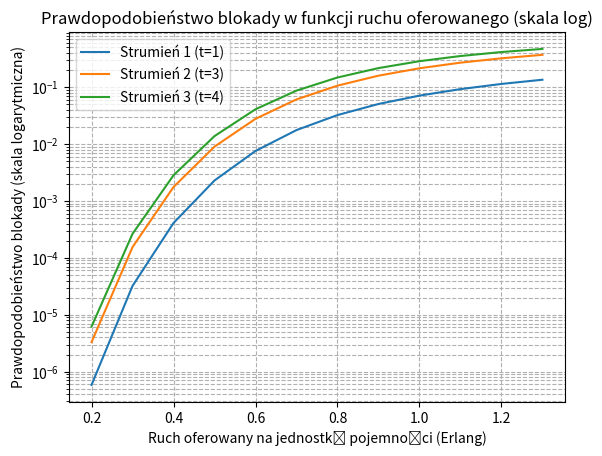

The matplotlib source for this figure:
import numpy as np
import matplotlib.pyplot as plt


def calculate_block_probability(C, m, t, amin, amax, astep):
    results = []

    # Generowanie zakresu wartości ruchu oferowanego
    a = amin
    while a <= amax:
        # Wyznaczanie wartości ai dla każdej klasy strumienia
        ai = [(a * C) / (m * t[i]) for i in range(m)]

        # Algorytm Kaufmana-Robertsa (s[n])
        s = np.zeros(C + 1)
        s[0] = 1  # Warunek początkowy

        for n in range(1, C + 1):
            for i in range(m):
                if n >= t[i]:
                    s[n] += (ai[i] * t[i] * s[n - t[i]]) / n

        # Normalizacja
        sum_s = np.sum(s)
        p = s / sum_s

        # Obliczenie prawdopodobieństwa blokady dla każdego strumienia
        block_probabilities = []
        for i in range(m):
            E = np.sum(p[C - t[i] + 1:C + 1])
            block_probabilities.append(E)

        # Zaokrąglanie wartości a do 2 miejsc po przecinku
        results.append([round(a, 2)] + block_probabilities)

        # Zwiększenie wartości a o krok astep
        a = round(a + astep, 10)

    return results


def plot_block_probability_log(results, t):
    a_values = [row[0] for row in results]

    for i in range(len(t)):
        block_probabilities = [row[i + 1] for row in results]
        plt.plot(a_values, block_probabilities, label=f'Strumień {i + 1} (t={t[i]})')

    plt.xlabel('Ruch oferowany na jednostkę pojemności (Erlang)')
    plt.ylabel('Prawdopodobieństwo blokady (skala logarytmiczna)')
    plt.yscale('log')  # Ustawienie skali logarytmicznej na osi Y
    plt.title('Prawdopodobieństwo blokady w funkcji ruchu oferowanego (skala log)')
    plt.legend()
    plt.grid(True, which="both", ls="--")

    # Zapisanie wykresu do pliku PNG
    plt.savefig("wykres2_3.png")
    plt.show()


# Parametry systemu dla zadania 2.3
C = 40  # Pojemność systemu
m = 3  # Liczba klas strumieni
t = [1, 3, 4]  # Żądania AU dla każdego strumienia

# Zakres obliczeń
amin = 0.2
amax = 1.3
astep = 0.1

# Obliczenia prawdopodobieństwa blokady
results = calculate_block_probability(C, m, t, amin, amax, astep)

# Wykres w skali logarytmicznej i zapis do pliku PNG
plot_block_probability_log(results, t)
